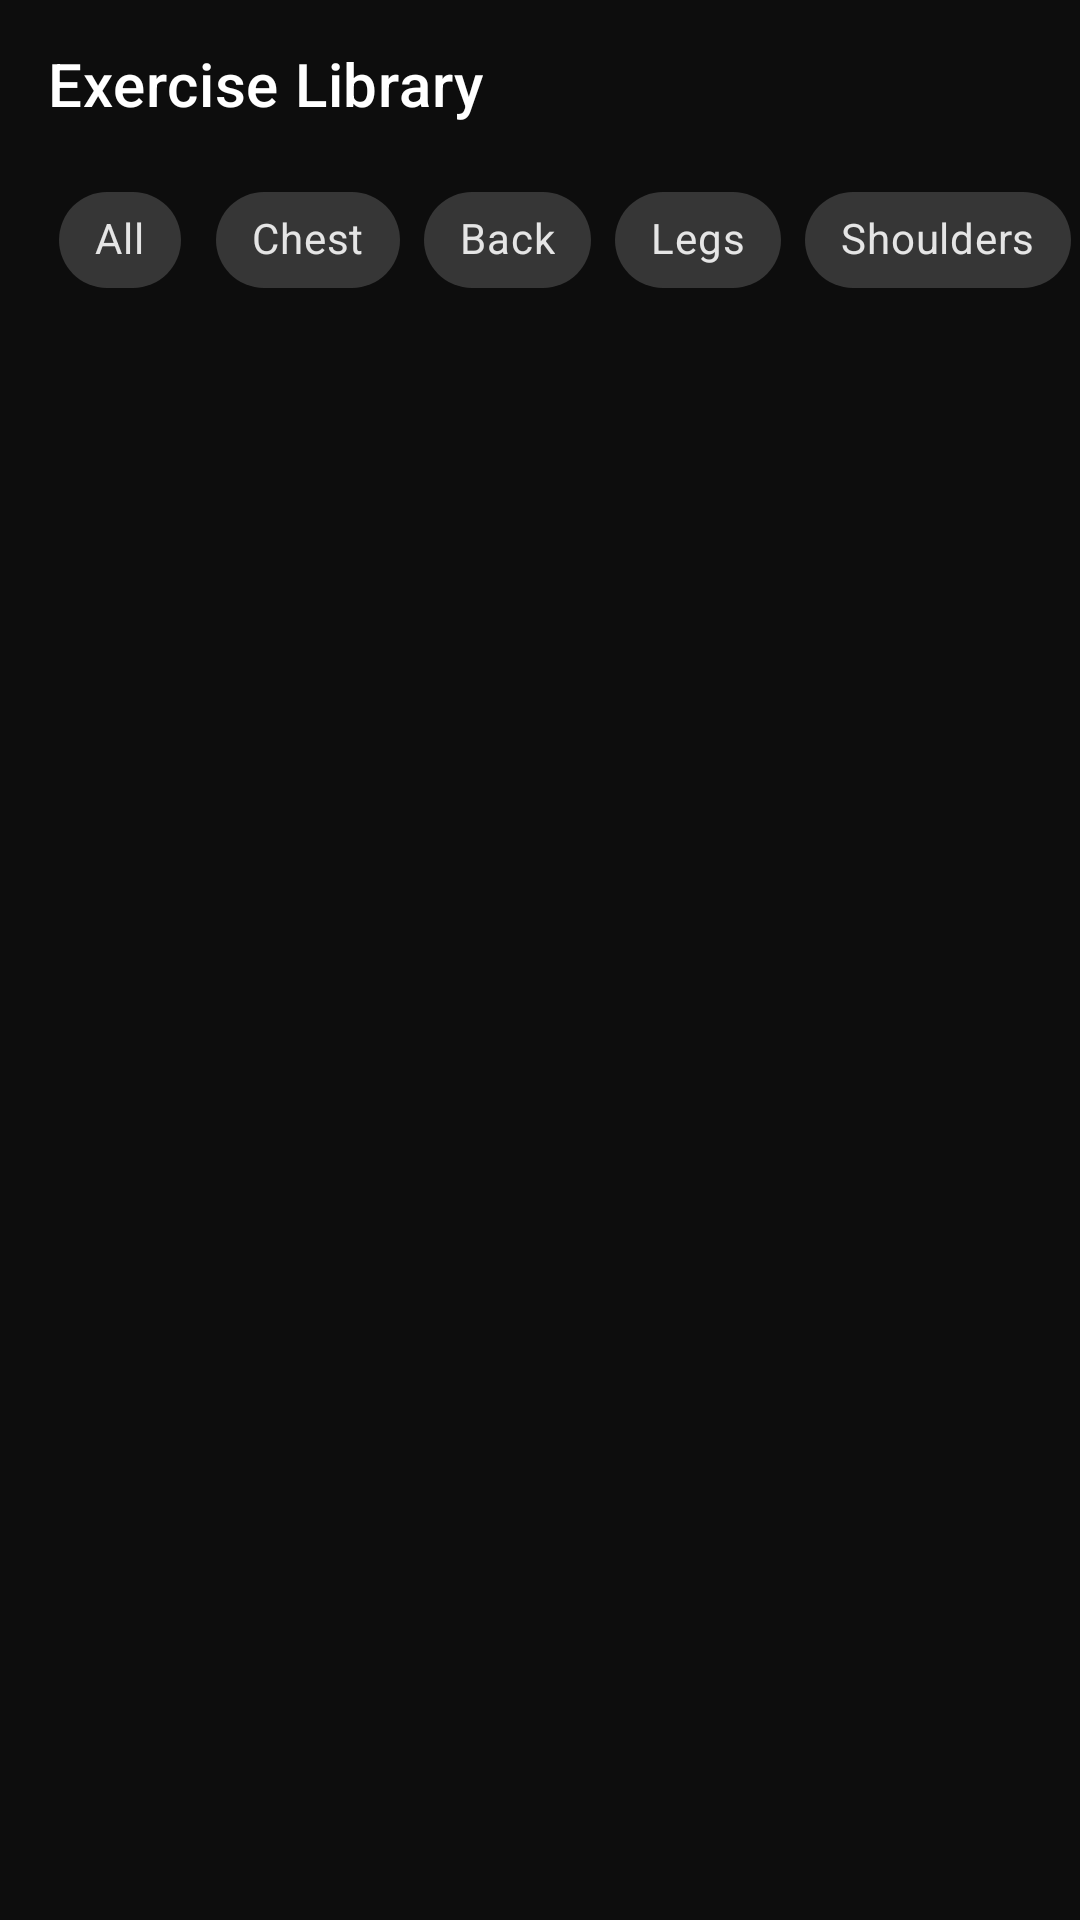

Reconstruct the res/layout file that produces this screen, plus the resources it refers to.
<!-- AndroidManifest.xml: application theme Theme.FitTrack -->
<!-- res/layout/activity_exercise_library.xml -->
<?xml version="1.0" encoding="utf-8"?>
<LinearLayout xmlns:android="http://schemas.android.com/apk/res/android"
    xmlns:app="http://schemas.android.com/apk/res-auto"
    android:layout_width="match_parent"
    android:layout_height="match_parent"
    android:orientation="vertical"
    android:background="@color/bg_primary">

    <com.google.android.material.appbar.MaterialToolbar
        android:id="@+id/toolbarExerciseLibrary"
        android:layout_width="match_parent"
        android:layout_height="?attr/actionBarSize"
        android:background="@color/bg_primary"
        app:title="Exercise Library"
        app:titleTextColor="@color/text_primary"
        app:navigationIconTint="@color/text_primary" />

    <HorizontalScrollView
        android:layout_width="match_parent"
        android:layout_height="wrap_content"
        android:scrollbars="none"
        android:clipToPadding="false"
        android:paddingHorizontal="16dp"
        android:layout_marginBottom="8dp">

        <com.google.android.material.chip.ChipGroup
            android:id="@+id/chipGroupMuscleFilter"
            android:layout_width="wrap_content"
            android:layout_height="wrap_content"
            app:singleLine="true"
            app:singleSelection="true">
            
            <com.google.android.material.chip.Chip
                android:id="@+id/chipAll"
                android:layout_width="wrap_content"
                android:layout_height="wrap_content"
                android:text="All"
                style="@style/Widget.MaterialComponents.Chip.Choice" />
                
            <com.google.android.material.chip.Chip
                android:id="@+id/chipChest"
                android:layout_width="wrap_content"
                android:layout_height="wrap_content"
                android:text="Chest"
                style="@style/Widget.MaterialComponents.Chip.Choice" />
                
            <com.google.android.material.chip.Chip
                android:id="@+id/chipBack"
                android:layout_width="wrap_content"
                android:layout_height="wrap_content"
                android:text="Back"
                style="@style/Widget.MaterialComponents.Chip.Choice" />
                
            <com.google.android.material.chip.Chip
                android:id="@+id/chipLegs"
                android:layout_width="wrap_content"
                android:layout_height="wrap_content"
                android:text="Legs"
                style="@style/Widget.MaterialComponents.Chip.Choice" />
                
            <com.google.android.material.chip.Chip
                android:id="@+id/chipShoulders"
                android:layout_width="wrap_content"
                android:layout_height="wrap_content"
                android:text="Shoulders"
                style="@style/Widget.MaterialComponents.Chip.Choice" />
                
            <com.google.android.material.chip.Chip
                android:id="@+id/chipArms"
                android:layout_width="wrap_content"
                android:layout_height="wrap_content"
                android:text="Arms"
                style="@style/Widget.MaterialComponents.Chip.Choice" />
                
            <com.google.android.material.chip.Chip
                android:id="@+id/chipCore"
                android:layout_width="wrap_content"
                android:layout_height="wrap_content"
                android:text="Core"
                style="@style/Widget.MaterialComponents.Chip.Choice" />

        </com.google.android.material.chip.ChipGroup>
    </HorizontalScrollView>

    <androidx.recyclerview.widget.RecyclerView
        android:id="@+id/rvExerciseLibrary"
        android:layout_width="match_parent"
        android:layout_height="match_parent"
        android:paddingHorizontal="16dp"
        android:paddingBottom="16dp"
        android:clipToPadding="false" />

</LinearLayout>
<!-- resources referenced by this layout -->
<resources>
  <color name="bg_primary">#0D0D0D</color>
  <color name="text_primary">#FFFFFF</color>
  <style name="Theme.FitTrack" parent="Theme.MaterialComponents.Light.NoActionBar">
          <item name="colorPrimary">@color/accent_red</item>
          <item name="colorPrimaryVariant">@color/accent_red_dark</item>
          <item name="colorOnPrimary">@color/text_primary</item>
          <item name="colorSecondary">@color/accent_gold</item>
          <item name="colorSecondaryVariant">@color/accent_gold</item>
          <item name="colorOnSecondary">@color/text_on_gold</item>
          <item name="colorSurface">@color/bg_card</item>
          <item name="colorOnSurface">@color/text_primary</item>
          <item name="android:colorBackground">@color/bg_primary</item>
          <item name="android:windowBackground">@color/bg_primary</item>
          <item name="android:statusBarColor">@color/bg_primary</item>
          <item name="android:navigationBarColor">@color/bg_primary</item>
          <item name="android:textColor">@color/text_primary</item>
          <item name="android:textColorPrimary">@color/text_primary</item>
          <item name="android:textColorSecondary">@color/text_secondary</item>
          
          <item name="android:windowLightStatusBar">false</item>
      </style>
  <color name="accent_red">#D32F2F</color>
  <color name="accent_red_dark">#B71C1C</color>
  <color name="accent_gold">#D4AF37</color>
  <color name="text_on_gold">#0D0D0D</color>
  <color name="bg_card">#202020</color>
  <color name="text_secondary">#BDBDBD</color>
</resources>
